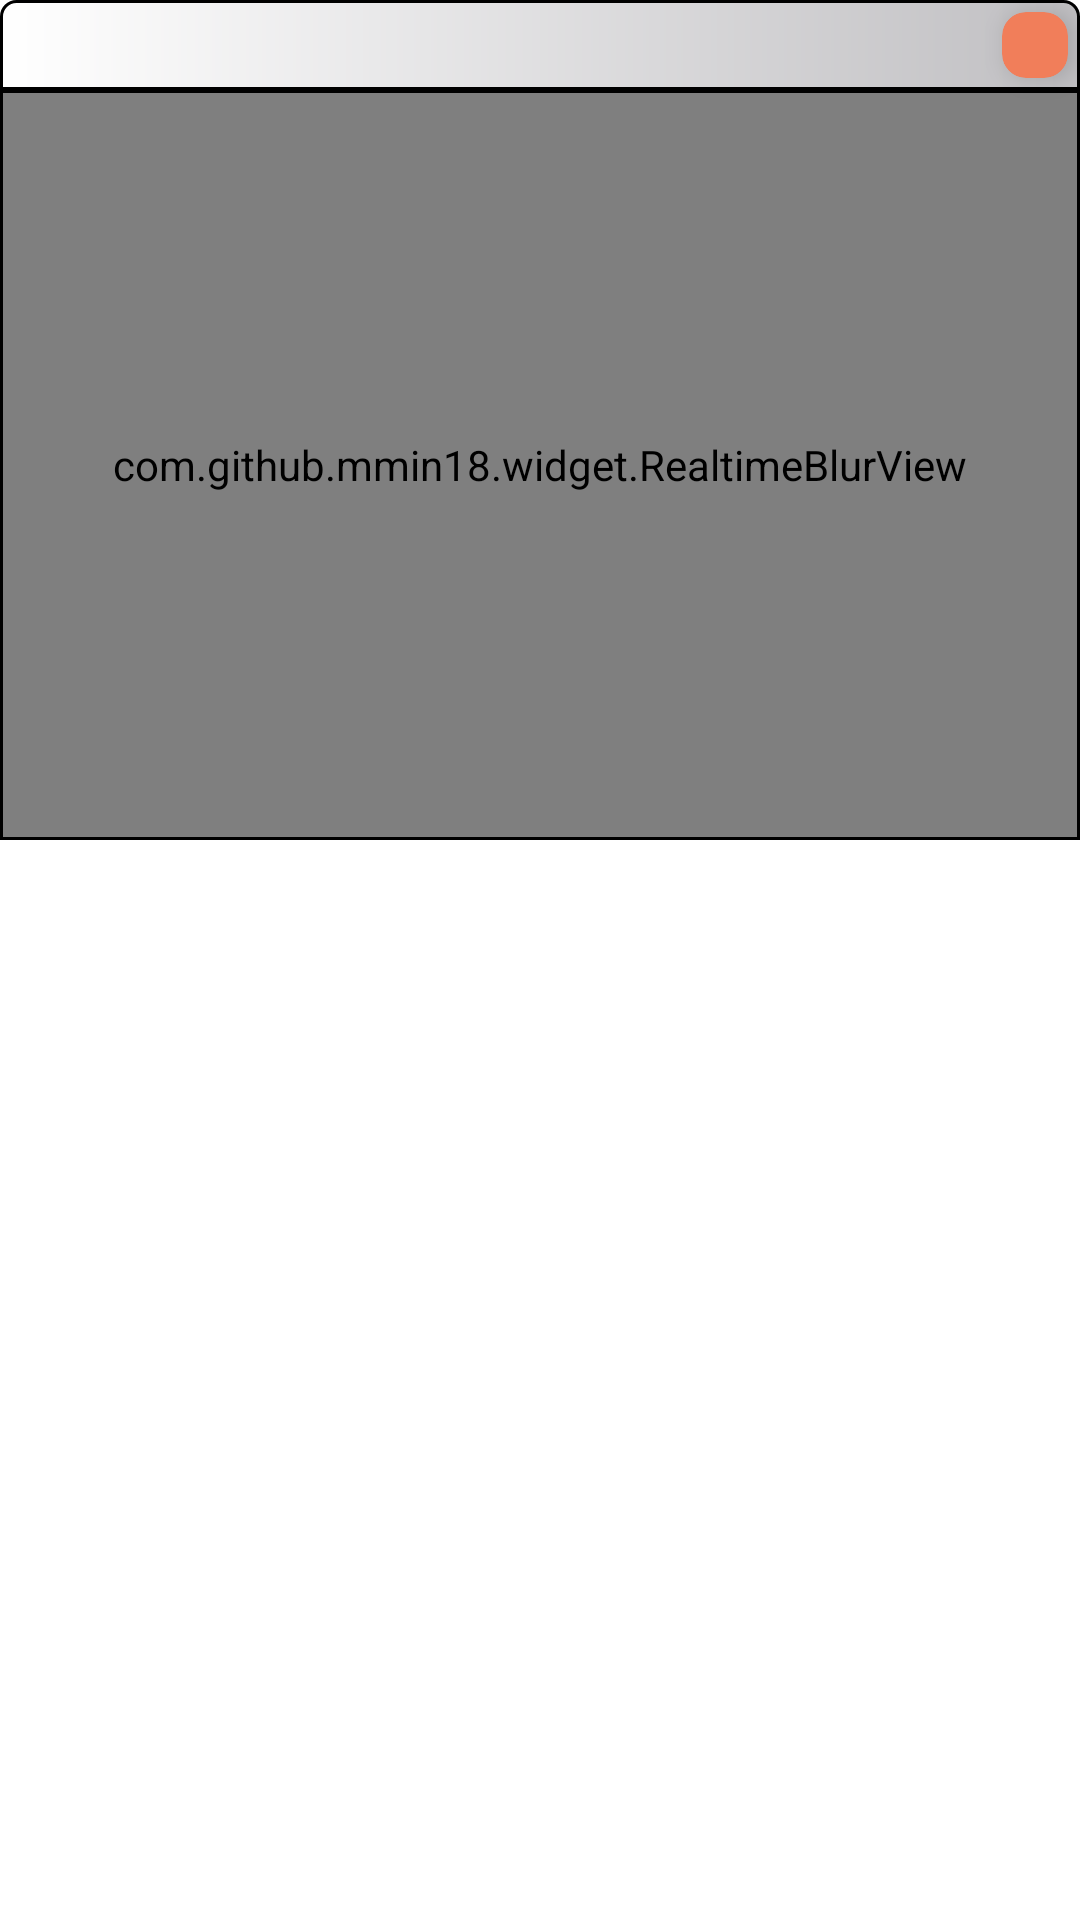

The Android layout XML behind this screen, and the referenced resources:
<!-- AndroidManifest.xml: application theme Theme.Ralo -->
<!-- res/layout/popup_notify.xml -->
<?xml version="1.0" encoding="utf-8"?>
<layout
    xmlns:android="http://schemas.android.com/apk/res/android"
    xmlns:app="http://schemas.android.com/apk/res-auto">
    <data>
        <variable
            name="title"
            type="String" />
    </data>
    <RelativeLayout
        android:layout_width="wrap_content"
        android:layout_height="wrap_content">
        <TextView
            android:id="@+id/popup_title"
            android:text="@{title}"
            android:textStyle="bold"
            android:textSize="20sp"
            android:textAllCaps="false"
            android:textColor="@color/black"
            android:textAlignment="center"
            android:fontFamily="@font/kotra_bold"
            android:gravity="center"
            android:paddingStart="5dp"
            android:paddingEnd="5dp"
            android:layout_alignParentTop="true"
            android:layout_width="match_parent"
            android:layout_height="30dp"
            android:background="@drawable/background_popuptop">
        </TextView>
        <androidx.cardview.widget.CardView
            android:id="@+id/popup_dismiss"
            android:layout_alignParentEnd="true"
            android:layout_alignParentTop="true"
            android:layout_width="22dp"
            android:layout_height="22dp"
            android:layout_marginTop="4dp"
            android:layout_marginEnd="4dp"
            app:cardBackgroundColor="@color/window_red"
            app:cardCornerRadius="8dp"
            app:cardElevation="5dp">
        </androidx.cardview.widget.CardView>
        <RelativeLayout
            android:layout_width="match_parent"
            android:layout_height="250dp"
            android:layout_below="@id/popup_title"
            android:background="@drawable/background_popupbottom">
            <com.github.mmin18.widget.RealtimeBlurView
                android:layout_width="match_parent"
                android:layout_height="match_parent"
                android:id="@+id/blur"
                app:realtimeBlurRadius="20dp"
                app:realtimeOverlayColor="#80FFFFFF"/>
            <androidx.recyclerview.widget.RecyclerView
                android:layout_width="match_parent"
                android:layout_height="match_parent"
                android:padding="10dp"
                android:orientation="vertical"
                android:id="@+id/recyclerview"/>

        </RelativeLayout>

    </RelativeLayout>
</layout>
<!-- resources referenced by this layout -->
<resources>
  <color name="black">#FF000000</color>
  <color name="window_red">#f17e5a</color>
  
  
      // alpha 색상
  <!-- drawable background_popupbottom (drawable) -->
  <?xml version="1.0" encoding="utf-8"?>
  <shape
      xmlns:android="http://schemas.android.com/apk/res/android"
      android:shape="rectangle">
  
      <padding
          android:left="1dp"
          android:right="1dp"
          android:top="1dp"
          android:bottom="1dp"/>
      <stroke
          android:color="@color/black"
          android:width="1dp"/>
      <solid
          android:color="@color/white"/>
  
  </shape>
      
  <!-- drawable background_popuptop (drawable) -->
  <?xml version="1.0" encoding="utf-8"?>
  <shape
      xmlns:android="http://schemas.android.com/apk/res/android"
      android:shape="rectangle">
  
      <corners
          android:topRightRadius="5dp"
          android:topLeftRadius="5dp"/>
  
      <gradient
          android:angle="360"
          android:startColor="@color/white"
          android:endColor="#C0BFC2"
          android:type="linear"/>
      <padding
          android:left="1dp"
          android:right="1dp"
          android:top="1dp"
          android:bottom="1dp"/>
      <stroke
          android:color="@color/black"
          android:width="1dp"/>
  
  </shape>
      
  <style name="Theme.Ralo" parent="Theme.MaterialComponents.DayNight.NoActionBar">
          
          <item name="colorPrimary">@color/purple_500</item>
          <item name="colorPrimaryVariant">@color/purple_700</item>
          <item name="colorOnPrimary">@color/white</item>
          
          <item name="colorSecondary">@color/teal_200</item>
          <item name="colorSecondaryVariant">@color/teal_700</item>
          <item name="colorOnSecondary">@color/black</item>
          
          <item name="android:statusBarColor" tools:targetApi="l">?attr/colorPrimaryVariant</item>
          
      </style>
  <color name="white">#FFFFFFFF</color>
  <color name="purple_500">#FF6200EE</color>
  <color name="purple_700">#FF3700B3</color>
  <color name="teal_200">#FF03DAC5</color>
  <color name="teal_700">#FF018786</color>
</resources>
